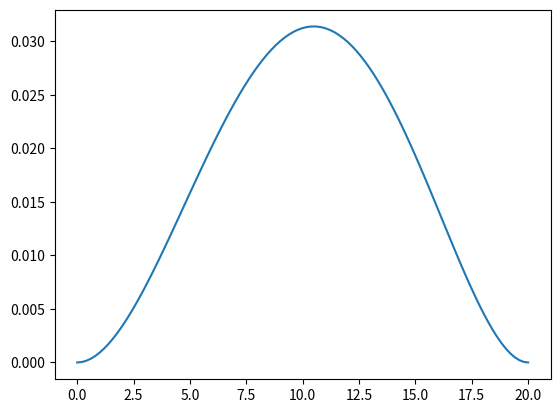

Generate this figure with matplotlib:
import matplotlib.pyplot as plt
import numpy as np
Length = 20 #ft
Width = 8 #in
Height = 12 #in
Stiffness = 100000 #ksi
Left_support = 1 # [1] fixed,[2] pinned,[3] roller,[4] cantilever:
Right_support = 1 #[1] fixed,[2] pinned,[3] roller,[4] cantilever:
Load_type =1 # [1] Point (kips),[2] Distributed(kips/ft)
Load_magnitude = 10 #kips
Location = 15# coord for point, 1/2 means distributed type

def deflect_vector(L,W,H,E,LS,RS,LT,LM,PL):
   # figure out what type of supports
   L = L*12
   I = W*(H**3)/12.0
   resolution = 100
   interval = L/resolution
   x = np.arange(0,L+1,interval)   
   y = np.zeros(len(x),)
   if LS==1:
      if RS==1: #fixed-fixed
        if LT==1: #point load
            PL = PL*12
            for i in range(len(x)):
               if x[i]<=PL:
                  y[i] = -(LM*((L-PL)**2)*(x[i]**2))/(6.0*E*I*(L**3))*(2.0*PL*(L-x[i])+L*(PL-x[i]))
               if x[i]>PL:
                  y[i] = -(LM*((L-x[i])**2)*(PL**2))/(6.0*E*I*(L**3))\
                  *(2.0*(L-PL)*(x[i])+L*(x[i]-PL))
            print('a')
            return y,x/12.0 
        elif LT == 2: #dist load
           LM = LM/12.0
           if PL==1:
               for i in range(len(x)): #const dist
                  y[i] = -((LM*(x[i]**2))/(24.0*E*I))*((L-x[i])**2)
               print('b')
               return y,x/12.0 
           elif PL==2:
               for i in range(len(x)): #triangular dist
                   print(x[i])
                   y[i] = -((LM*L)/(120.0*E*I))*(3.0*(x[i]**3)-(2.0*L)*(x[i]**2)-(x[i]**5)/(L**2))
               print(len(y))
               print(len(x))
               print('c')
               return y,x/12.0   
      elif RS==2:#fixed-pinned
         if LT ==1: #point load
            PL = PL*12.0
            m = (L+PL)*(L+L-PL)+PL*L
            n = PL*L*(L+L-PL)
            for i in range(len(x)):
               if x[i]<=PL:
                  y[i] = -((LM*(L-PL)*(x[i]**2))/(12.0*E*I*(L**3)))*(3*n-m*x[i])
               if x[i]>PL:
                  y[i] = -((LM*(PL**2)*(L-x[i]))/(12.0*E*I*(L**3)))*(3.0*(L-PL)*(L**2)-((L-x[i])**2)*(3*L-PL))
            print('d')
            return y,x/12.0
         elif LT==2: #dist load
            LM=LM/12.0
            if PL==1: #dist constant load
                for i in range(len(x)):
                   y[i] = (LM/(48.0*E*I))*(3.0*L*(x[i]**3)-2*(x[i]**4)-(L**3)*x[i]) 
                y = y[::-1]
                print('e')
                return y,x/12.0
            elif PL==2: #dist triangular
                for i in range(len(x)):
                    y[i] = -(LM/(240*E*I))*(11*L*(x[i]**2)+3*x[i]*(L**3)-10*(x[i]**4) + (2*(x[i]**5))/L)
                y = y[::-1]
                print('f')
                return y,x/12.0
      elif RS==3:  #fixed roller 
         if LT ==1: #point load
            PL = PL*12.0
            m = (L+PL)*(L+L-PL)+PL*L
            n = PL*L*(L+L-PL)
            for i in range(len(x)):
               if x[i]<=PL:
                  y[i] = -((LM*(L-PL)*(x[i]**2))/(12.0*E*I*(L**3)))*(3*n-m*x[i])
               if x[i]>PL:
                  y[i] = -((LM*(PL**2)*(L-x[i]))/(12.0*E*I*(L**3)))*(3.0*(L-PL)*(L**2)-((L-x[i])**2)*(3*L-PL))
            print('g')
            return y,x/12.0
         elif LT==2: #dist load
            LM=LM/12.0
            if PL==1: #dist constant load
                for i in range(len(x)):
                   y[i] = (LM/(48.0*E*I))*(3.0*L*(x[i]**3)-2*(x[i]**4)-(L**3)*x[i]) 
                y = y[::-1]
                print('h')
                return y,x/12.0
            elif PL==2: #dist triangular
                for i in range(len(x)):
                    y[i] = -(LM/(240*E*I))*(11*L*(x[i]**2)+3*x[i]*(L**3)-10*(x[i]**4) + (2*(x[i]**5))/L)
                y = y[::-1]
                print('i')
                return y,x/12.0
      elif RS==4:  # cantilever
         if LT==1: #point load
            PL = PL*12
            for i in range(len(x)):
               if x[i]<=PL:
                  y[i] = -((LM*(x[i]**2))/(6.0*E*I))*(3.0*PL-x[i])
               elif x[i]>PL:
                  y[i] = -((LM*(PL**2))/(6.0*E*I))*(3.0*x[i]-PL)
            print('j')
            return y,x/12.0
         if LT==2: #dist loads
            LM = LM/12.0
            if PL == 1: #const distributed
                for i in range(len(x)):
                   y[i] = -((LM*(x[i]**2))/(24.0*E*I))*(x[i]**2 + 6.0*(L**2)-4.0*L*x[i])
                print('k')
                return y,x/12.0
            elif PL==2: #triangular
                for i in range(len(x)):
                    y[i] = -((LM)/(120*E*I*L))*(-(x[i]**5)-15*(L**4)*x[i]+5*L*(x[i]**4)+11*(L**5))
                y = y[::-1]
                print('l')
                return y,x/12.0
                
   elif LS==2:       
      if RS==1:#pinned-fixed
         if LT ==1: #point load
            PL = PL*12.0
            m = (L+PL)*(L+L-PL)+PL*L
            n = PL*L*(L+L-PL)
            for i in range(len(x)):
               if x[i]<=PL:
                  y[i] = -((LM*(L-PL)*(x[i]**2))/(12.0*E*I*(L**3)))*(3*n-m*x[i])
               if x[i]>PL:
                  y[i] = -((LM*(PL**2)*(L-x[i]))/(12.0*E*I*(L**3)))*(3.0*(L-PL)*(L**2)-((L-x[i])**2)*(3*L-PL))
            y = y[::-1]
            print('m')
            return y,x/12.0
         elif LT==2: #dist load
            LM=LM/12.0
            if PL==1:#const dist
                for i in range(len(x)):
                   y[i] = (LM/(48.0*E*I))*(3.0*L*(x[i]**3)-2*(x[i]**4)-(L**3)*x[i]) 
                print('n')
                return y,x/12.0
            elif PL==2:#triangular dist
                for i in range(len(x)):
                    y[i] = -((LM*x[i])/(120*E*I))*(2*L*(x[i]**2)-L**3-(x[i]**4)/L)
                print('o')
                return y,x/12.0    
      elif RS==2: #pinned-pinned
         if LT==1: #point load
            PL=PL*12
            for i in range(len(x)):
               if x[i]<=PL:
                  y[i] = -((LM*(L-PL)*x[i])/(6*L*E*I))*(L**2 - x[i]**2 -(L-PL)**2)
               if x[i]>PL:
                  y[i] = -((LM*PL*(L-x[i]))/(6.0*L*E*I))*(2*L*x[i]-(x[i]**2)-PL**2)
            print('p')
            return y,x/12.0
         if LT==2: #dist load
            LM=LM/12.0
            if PL==1:#const dist
                for i in range(len(x)):
                   y[i] = -((LM*x[i])/(24.0*E*I))*(L**3-2*L*(x[i]**2)+x[i]**3)
                print('q')
                return y,x/12.0
            
            elif PL==2:#triangulalr dist
                for i in range(len(x)):
                    y[i] = -((LM*x[i])/(360*L*E*I))*(7*(L**4)-10*(L**2)*(x[i]**2)+3*(x[i]**4))
                print('r')
                return y,x/12.0
      elif RS==3:#pinned roller maybe indeterminate
         if LT==1: #point load
            PL=PL*12
            for i in range(len(x)):
               if x[i]<=PL:
                  y[i] = -((LM*(L-PL)*x[i])/(6*L*E*I))*(L**2 - x[i]**2 -(L-PL)**2)
               if x[i]>PL:
                  y[i] = -((LM*PL*(L-x[i]))/(6.0*L*E*I))*(2*L*x[i]-(x[i]**2)-PL**2)
            print('s')
            return y,x/12.0
         if LT==2: #dist load
            LM=LM/12.0
            if PL==1:#const dist
                for i in range(len(x)):
                   y[i] = -((LM*x[i])/(24.0*E*I))*(L**3-2*L*(x[i]**2)+x[i]**3)
                print('t')
                return y,x/12.0
            elif PL==2:#triangulalr dist
                for i in range(len(x)):
                    y[i] = -((LM*x[i])/(360*L*E*I))*(7*(L**4)-10*(L**2)*(x[i]**2)+3*(x[i]**4))
                print('u')
                return y,x/12.0
   elif LS==3:
      if RS==1: #roller-fixed
         if LT ==1: #point load
            PL = PL*12.0
            m = (L+PL)*(L+L-PL)+PL*L
            n = PL*L*(L+L-PL)
            for i in range(len(x)):
               if x[i]<=PL:
                  y[i] = -((LM*(L-PL)*(x[i]**2))/(12.0*E*I*(L**3)))*(3*n-m*x[i])
               if x[i]>PL:
                  y[i] = -((LM*(PL**2)*(L-x[i]))/(12.0*E*I*(L**3)))*(3.0*(L-PL)*(L**2)-((L-x[i])**2)*(3*L-PL))
            y = y[::-1]
            print('v')
            return y,x/12.0
         elif LT==2: #dist load
            LM=LM/12.0
            if PL==1:#const dist
                for i in range(len(x)):
                   y[i] = (LM/(48.0*E*I))*(3.0*L*(x[i]**3)-2*(x[i]**4)-(L**3)*x[i]) 
                print('w')
                return y,x/12.0
            elif PL==2:#triangular dist
                for i in range(len(x)):
                    y[i] = -((LM*x[i])/(120*E*I))*(2*L*(x[i]**2)-L**3-(x[i]**4)/L)
                print('x')
                return y,x/12.0    
      elif RS==2: #roller-pinned
         if LT==1: #point load
            PL=PL*12
            for i in range(len(x)):
               if x[i]<=PL:
                  y[i] = -((LM*(L-PL)*x[i])/(6*L*E*I))*(L**2 - x[i]**2 -(L-PL)**2)
               if x[i]>PL:
                  y[i] = -((LM*PL*(L-x[i]))/(6.0*L*E*I))*(2*L*x[i]-(x[i]**2)-PL**2)
            print('y')
            return y,x/12.0
         if LT==2: #dist load
            LM=LM/12.0
            if PL==1:#const dist
                for i in range(len(x)):
                   y[i] = -((LM*x[i])/(24.0*E*I))*(L**3-2*L*(x[i]**2)+x[i]**3)
                print('z')
                return y,x/12.0
            elif PL==2:#triangulalr dist
                for i in range(len(x)):
                    y[i] = -((LM*x[i])/(360*L*E*I))*(7*(L**4)-10*(L**2)*(x[i]**2)+3*(x[i]**4))
                print('aa')
                return y,x/12.0
   elif LS==4 and RS==1: # reveresed cantilever
         if LT==1: #point load
            PL = PL*12
            for i in range(len(x)):
               if x[i]<=PL:
                  y[i] = -((LM*(x[i]**2))/(6.0*E*I))*(3.0*PL-x[i])
               elif x[i]>PL:
                  y[i] = -((LM*(PL**2))/(6.0*E*I))*(3.0*x[i]-PL)
            print('bb')
            return y,x/12.0
         if LT==2: #dist loads
            LM = LM/12.0
            if PL==1: #dist const
                for i in range(len(x)):
                   y[i] = -((LM*(x[i]**2))/(24.0*E*I))*(x[i]**2 + 6.0*(L**2)-4.0*L*x[i])
                print('cc')
                return y,x/12.0
            if PL==1: #triagular dist
                for i in range(len(x)):
                    y[i] = -((LM)/(120*E*I*L))*((x[i]**5)-5(L**5)*x[i]+4*(L**5))
                print('dd')
                return y,x/12.0
            
# this is to test results
# def deflect_vector(L,W,H,E,LS,RS,LT,LM,PL):

Y,X = deflect_vector(Length,Width,Height,Stiffness, 1,1,2,Load_magnitude,2)
plt.plot(X,Y)
plt.show()
